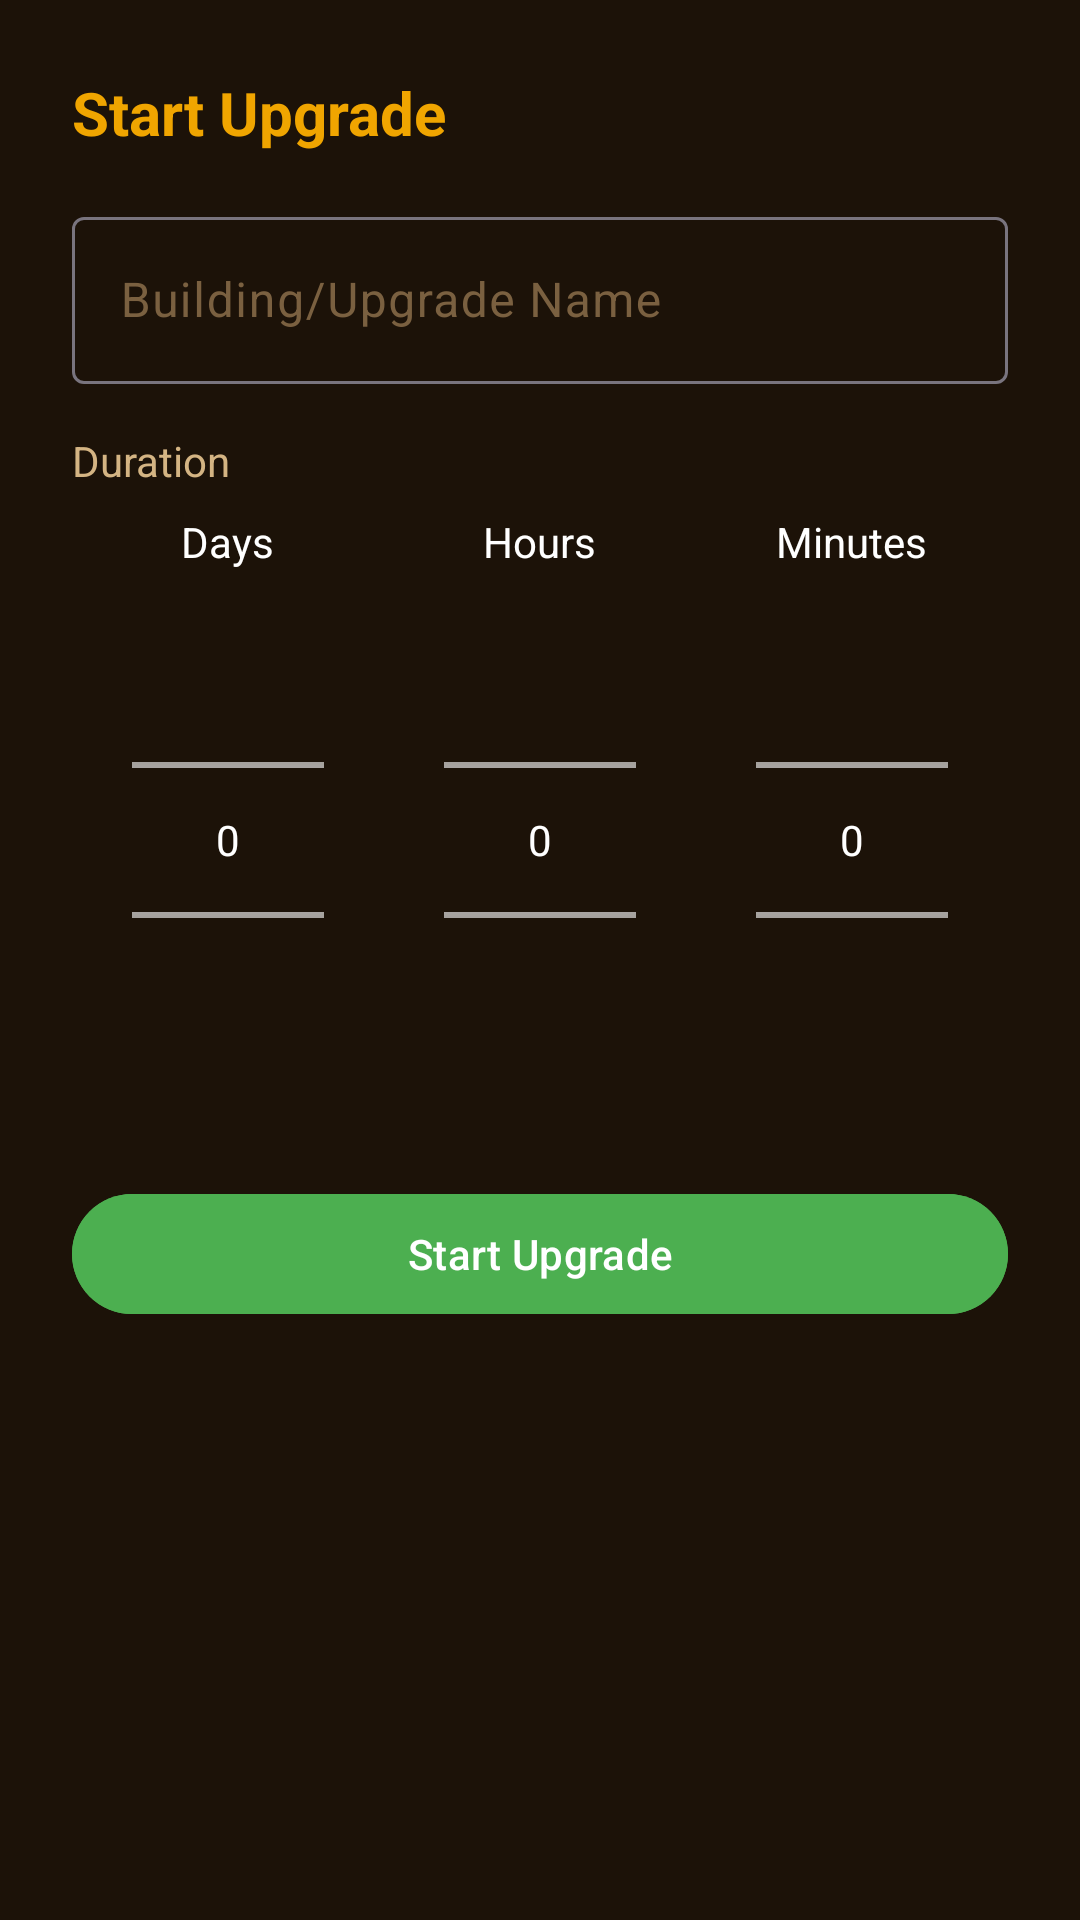

This screen was rendered from an Android layout file. Write that file and the resources it references.
<!-- AndroidManifest.xml: application theme Theme.ClashyWidgets -->
<!-- res/layout/bottom_sheet_add_task.xml -->
<?xml version="1.0" encoding="utf-8"?>
<LinearLayout xmlns:android="http://schemas.android.com/apk/res/android"
    android:layout_width="match_parent"
    android:layout_height="wrap_content"
    android:orientation="vertical"
    android:padding="24dp"
    android:background="@color/bg_dark">

    <TextView
        android:id="@+id/tv_title"
        android:layout_width="wrap_content"
        android:layout_height="wrap_content"
        android:text="Start Upgrade"
        android:textColor="@color/gold_primary"
        android:textSize="20sp"
        android:textStyle="bold"
        android:layout_marginBottom="16dp" />

    <com.google.android.material.textfield.TextInputLayout
        android:layout_width="match_parent"
        android:layout_height="wrap_content"
        android:hint="Building/Upgrade Name"
        android:textColorHint="@color/text_hint"
        android:layout_marginBottom="16dp">

        <com.google.android.material.textfield.TextInputEditText
            android:id="@+id/et_building_name"
            android:layout_width="match_parent"
            android:layout_height="wrap_content"
            android:textColor="@color/text_primary"
            android:inputType="textCapWords" />
    </com.google.android.material.textfield.TextInputLayout>

    <TextView
        android:layout_width="wrap_content"
        android:layout_height="wrap_content"
        android:text="Duration"
        android:textColor="@color/text_secondary"
        android:layout_marginBottom="8dp"/>

    <LinearLayout
        android:layout_width="match_parent"
        android:layout_height="wrap_content"
        android:orientation="horizontal"
        android:weightSum="3"
        android:layout_marginBottom="24dp">

        <LinearLayout
            android:layout_width="0dp"
            android:layout_height="wrap_content"
            android:layout_weight="1"
            android:orientation="vertical"
            android:gravity="center">
            <TextView android:layout_width="wrap_content" android:layout_height="wrap_content" android:text="Days" android:textColor="@color/text_light"/>
            <NumberPicker android:id="@+id/np_days" android:layout_width="wrap_content" android:layout_height="wrap_content" android:theme="@style/ThemeOverlay.AppCompat.Dark" />
        </LinearLayout>

        <LinearLayout
            android:layout_width="0dp"
            android:layout_height="wrap_content"
            android:layout_weight="1"
            android:orientation="vertical"
            android:gravity="center">
            <TextView android:layout_width="wrap_content" android:layout_height="wrap_content" android:text="Hours" android:textColor="@color/text_light"/>
            <NumberPicker android:id="@+id/np_hours" android:layout_width="wrap_content" android:layout_height="wrap_content" android:theme="@style/ThemeOverlay.AppCompat.Dark" />
        </LinearLayout>

        <LinearLayout
            android:layout_width="0dp"
            android:layout_height="wrap_content"
            android:layout_weight="1"
            android:orientation="vertical"
            android:gravity="center">
            <TextView android:layout_width="wrap_content" android:layout_height="wrap_content" android:text="Minutes" android:textColor="@color/text_light"/>
            <NumberPicker android:id="@+id/np_minutes" android:layout_width="wrap_content" android:layout_height="wrap_content" android:theme="@style/ThemeOverlay.AppCompat.Dark" />
        </LinearLayout>

    </LinearLayout>

    <com.google.android.material.button.MaterialButton
        android:id="@+id/btn_start"
        android:layout_width="match_parent"
        android:layout_height="wrap_content"
        android:text="Start Upgrade"
        android:textColor="@color/text_light"
        android:backgroundTint="@color/status_available" />

</LinearLayout>
<!-- resources referenced by this layout -->
<resources>
  <color name="bg_dark">#1C1208</color>
  <color name="gold_primary">#F0A500</color>
  <color name="status_available">#4CAF50</color>
  <color name="text_hint">#7A6040</color>
  <color name="text_light">#FFFFFF</color>
  <color name="text_primary">#FFFFFF</color>
  <color name="text_secondary">#D4B483</color>
  <style name="Theme.ClashyWidgets" parent="Theme.Material3.DayNight.NoActionBar">
  
          
          <item name="colorPrimary">@color/gold_primary</item>
          <item name="colorPrimaryVariant">@color/gold_light</item>
          <item name="colorOnPrimary">@color/bg_dark</item>
  
          
          <item name="colorSecondary">@color/elixir_purple</item>
          <item name="colorOnSecondary">@color/text_primary</item>
  
          
          <item name="android:windowBackground">@color/bg_dark</item>
          <item name="colorSurface">@color/card_bg</item>
          <item name="colorOnSurface">@color/text_primary</item>
          <item name="android:colorBackground">@color/bg_dark</item>
  
          
          <item name="android:statusBarColor">@color/bg_dark</item>
          <item name="android:windowLightStatusBar">false</item>
  
          
          <item name="android:navigationBarColor">@color/nav_bar_bg</item>
  
      </style>
  <color name="gold_light">#FFD04B</color>
  <color name="elixir_purple">#C86DD7</color>
  <color name="card_bg">#2E1F0A</color>
  <color name="nav_bar_bg">#241508</color>
</resources>
